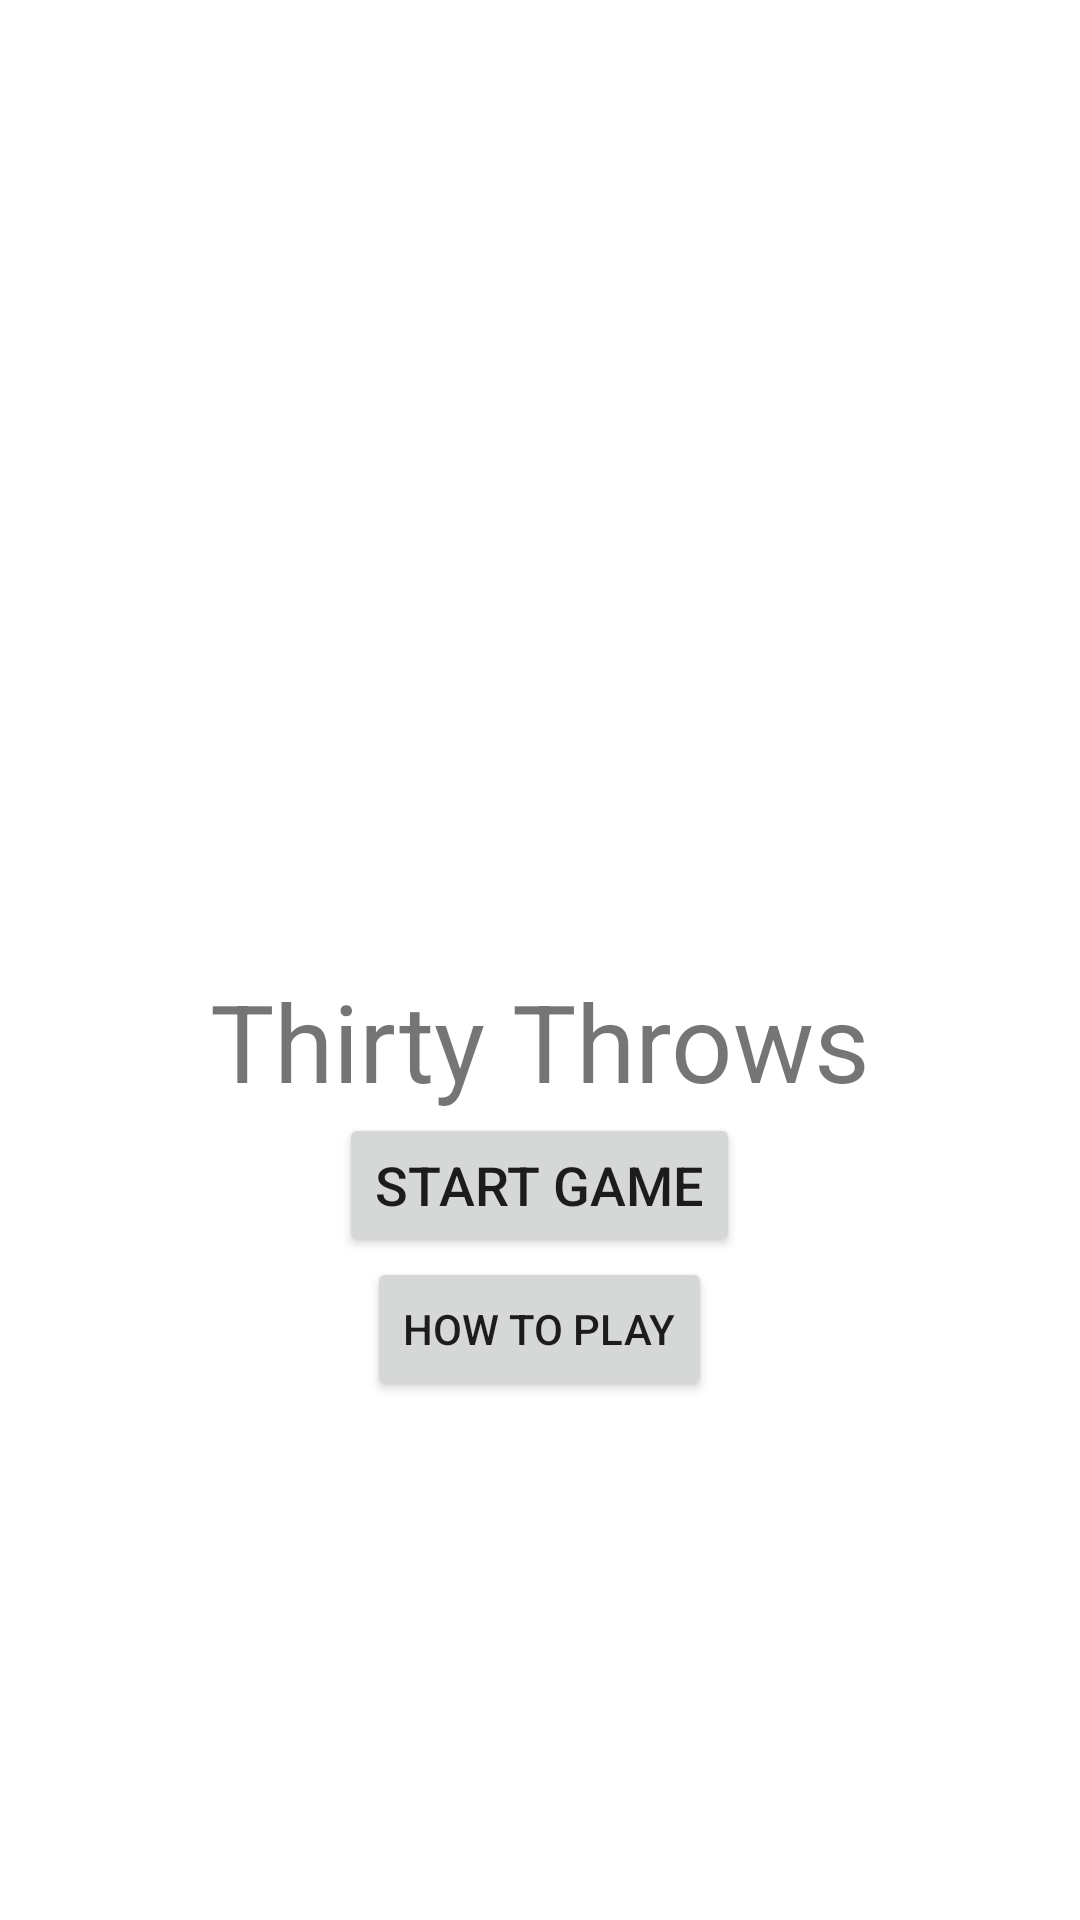

This screen was rendered from an Android layout file. Write that file and the resources it references.
<!-- AndroidManifest.xml: application theme AppTheme -->
<!-- res/layout/activity_main.xml -->
<?xml version="1.0" encoding="utf-8"?>
<androidx.constraintlayout.widget.ConstraintLayout xmlns:android="http://schemas.android.com/apk/res/android"
    xmlns:app="http://schemas.android.com/apk/res-auto"
    xmlns:tools="http://schemas.android.com/tools"
    android:layout_width="match_parent"
    android:layout_height="match_parent"
    android:background="@color/backgroundColourWhite"
    tools:context=".MainActivity">

    <LinearLayout
        android:id="@+id/main_layout"
        android:layout_width="match_parent"
        android:layout_height="match_parent"
        android:gravity="center"
        android:orientation="vertical">

        <ImageView
            android:id="@+id/start_screen_image"
            android:layout_width="match_parent"
            android:layout_height="150dp"
            android:contentDescription="@string/dice"
            app:srcCompat="@drawable/dice" />

        <TextView
            android:id="@+id/result_header"
            android:layout_width="wrap_content"
            android:layout_height="wrap_content"
            android:text="@string/app_name"
            android:textSize="36sp"
            app:fontFamily="@font/alfa_slab_one" />

        <Button
            android:id="@+id/start_game_button"
            android:layout_width="wrap_content"
            android:layout_height="wrap_content"
            android:text="@string/start_game"
            android:textSize="18sp" />

        <Button
            android:id="@+id/how_to_play_button"
            android:layout_width="wrap_content"
            android:layout_height="wrap_content"
            android:text="@string/how_to_play" />

    </LinearLayout>

</androidx.constraintlayout.widget.ConstraintLayout>
<!-- resources referenced by this layout -->
<resources>
  <color name="backgroundColourWhite">#ffffff</color>
  <string name="app_name">Thirty Throws</string>
  <string name="dice">Two dice</string>
  <string name="how_to_play">How to Play</string>
  <string name="start_game">Start Game</string>
  <style name="AppTheme" parent="Theme.AppCompat.Light.DarkActionBar">
          
          <item name="colorPrimary">@color/colorPrimary</item>
          <item name="colorPrimaryDark">@color/colorPrimaryDark</item>
          <item name="colorAccent">@color/colorAccent</item>
      </style>
  <color name="colorPrimary">#86D</color>
  <color name="colorPrimaryDark">#65A</color>
  <color name="colorAccent">#D81B60</color>
</resources>
